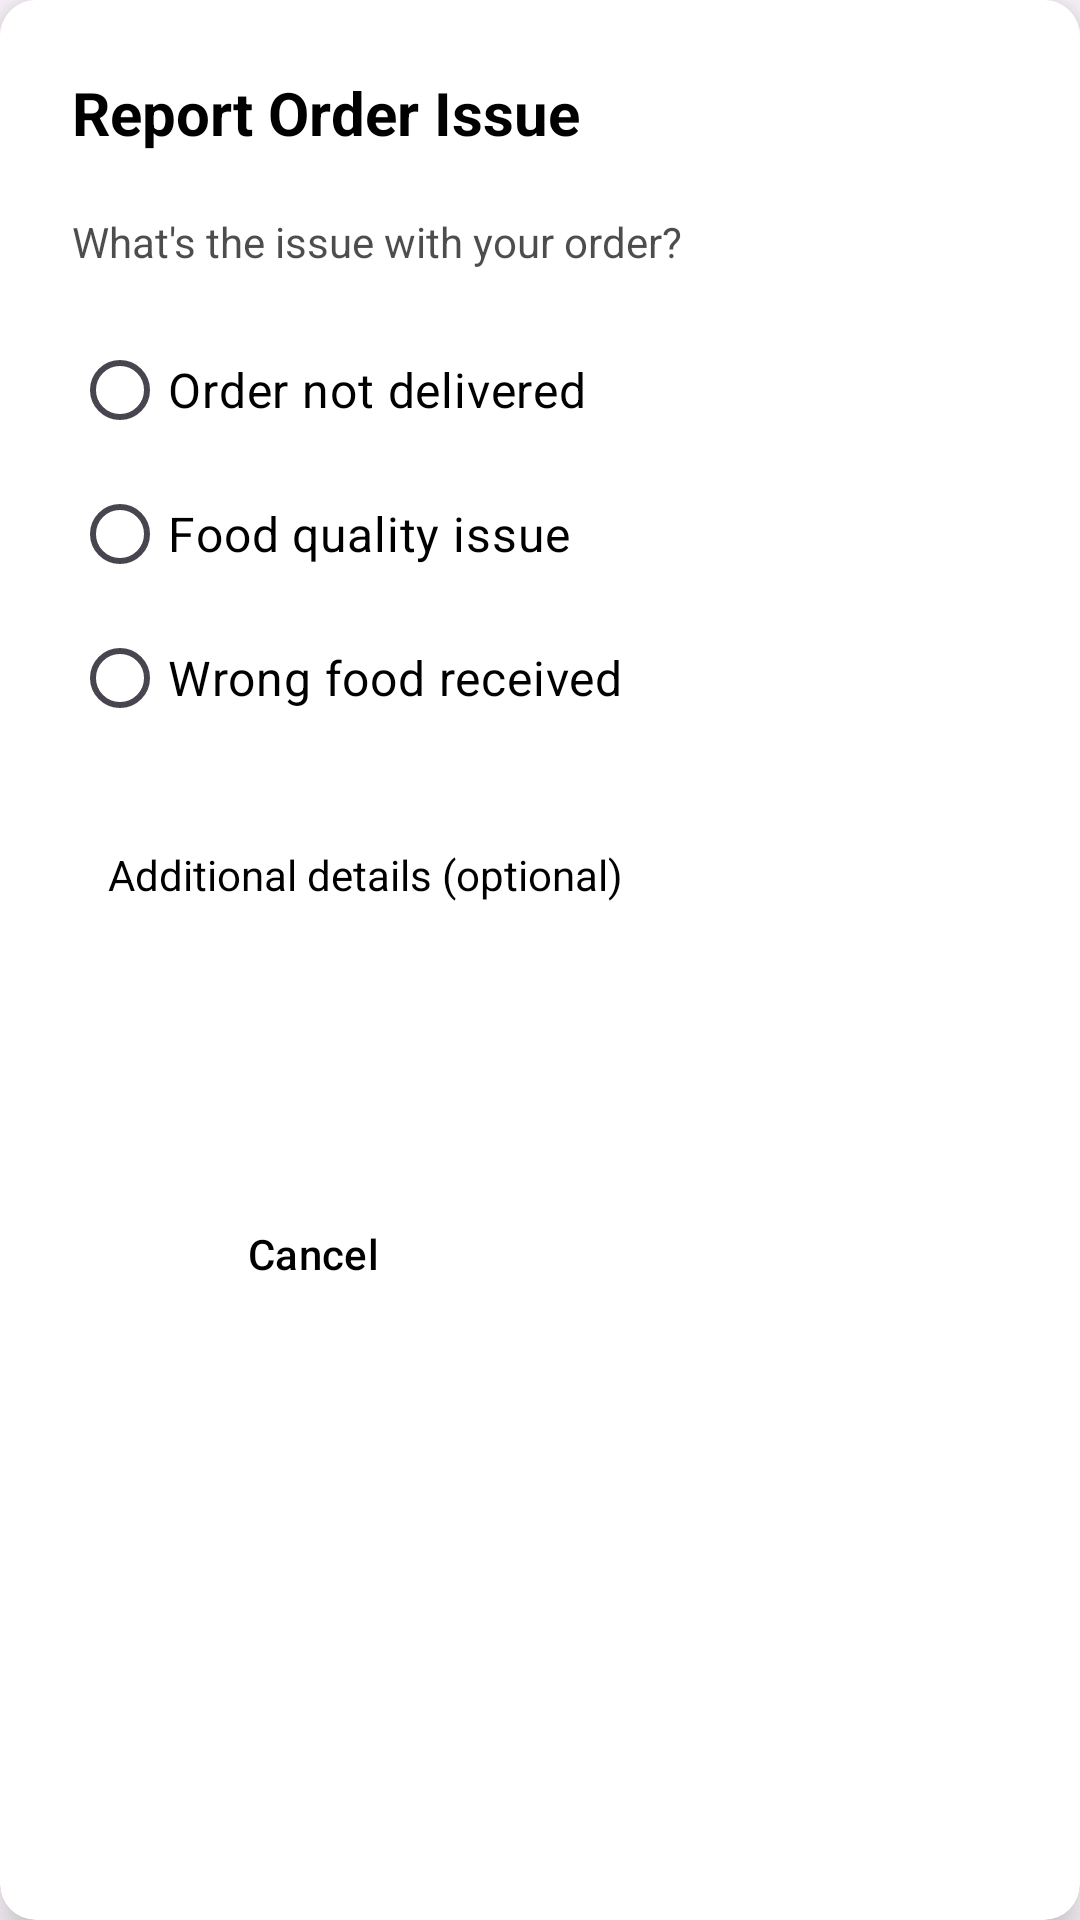

The Android layout XML behind this screen, and the referenced resources:
<!-- AndroidManifest.xml: application theme Theme.Material3.Light.NoActionBar -->
<!-- res/layout/dialog_report_order.xml -->
<?xml version="1.0" encoding="utf-8"?>
<androidx.cardview.widget.CardView xmlns:android="http://schemas.android.com/apk/res/android"
    xmlns:app="http://schemas.android.com/apk/res-auto"
    android:layout_width="320dp"
    android:layout_height="wrap_content"
    android:layout_margin="16dp"
    app:cardCornerRadius="12dp"
    app:cardElevation="8dp"
    android:background="@color/white">

    <LinearLayout
        android:layout_width="match_parent"
        android:layout_height="wrap_content"
        android:orientation="vertical"
        android:padding="24dp"
        android:background="@color/white">

        <TextView
            android:layout_width="wrap_content"
            android:layout_height="wrap_content"
            android:text="Report Order Issue"
            android:textSize="20sp"
            android:textStyle="bold"
            android:textColor="@color/black"
            android:layout_marginBottom="20dp" />

        <TextView
            android:layout_width="wrap_content"
            android:layout_height="wrap_content"
            android:text="What's the issue with your order?"
            android:textSize="14sp"
            android:textColor="@color/black"
            android:layout_marginBottom="16dp"
            android:alpha="0.7" />

        <RadioGroup
            android:id="@+id/radioGroupIssues"
            android:layout_width="match_parent"
            android:layout_height="wrap_content"
            android:layout_marginBottom="20dp">

            <RadioButton
                android:id="@+id/radioNotDelivered"
                android:layout_width="wrap_content"
                android:layout_height="wrap_content"
                android:text="Order not delivered"
                android:textColor="@color/black"
                android:textSize="16sp"
                android:paddingVertical="8dp" />

            <RadioButton
                android:id="@+id/radioFaulty"
                android:layout_width="wrap_content"
                android:layout_height="wrap_content"
                android:paddingVertical="8dp"
                android:text="Food quality issue"
                android:textColor="@color/black"
                android:textSize="16sp" />

            <RadioButton
                android:id="@+id/radioWrongItem"
                android:layout_width="wrap_content"
                android:layout_height="wrap_content"
                android:paddingVertical="8dp"
                android:text="Wrong food received"
                android:textColor="@color/black"
                android:textSize="16sp" />

        </RadioGroup>

        <EditText
            android:id="@+id/editTextDetails"
            android:layout_width="match_parent"
            android:layout_height="100dp"
            android:background="@drawable/edittext_background"
            android:hint="Additional details (optional)"
            android:textColorHint="@color/black"
            android:textColor="@color/black"
            android:textSize="14sp"
            android:padding="12dp"
            android:gravity="top|start"
            android:inputType="textMultiLine"
            android:layout_marginBottom="24dp" />

        <LinearLayout
            android:layout_width="match_parent"
            android:layout_height="wrap_content"
            android:gravity="center_horizontal"
            android:orientation="horizontal">

            <Button
                android:id="@+id/btnCancel"
                style="@style/Widget.Material3.Button.TextButton"
                android:layout_width="wrap_content"
                android:layout_height="wrap_content"
                android:layout_marginEnd="20dp"
                android:paddingHorizontal="20dp"
                android:text="Cancel"
                android:textColor="@color/black" />

            <Button
                android:id="@+id/btnSendReport"
                android:layout_width="wrap_content"
                android:layout_height="wrap_content"
                android:background="@drawable/button_background"
                android:elevation="2dp"
                android:paddingHorizontal="20dp"
                android:text="Send Report"
                android:textColor="@color/white" />

        </LinearLayout>

    </LinearLayout>

</androidx.cardview.widget.CardView>
<!-- resources referenced by this layout -->
<resources>
  <color name="black">#FF000000</color>
  <color name="white">#FFFFFFFF</color>
</resources>
